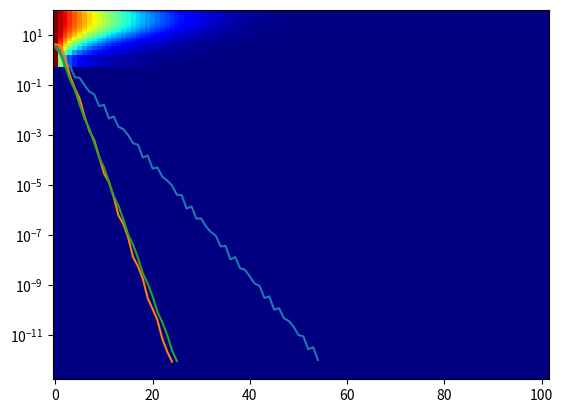

Source code (Python):
import numpy as np
import matplotlib.pyplot as plt


# uniform mesh

class Meshing:

    def __init__(self, x_size, y_size):
        self.x_lim = x_size
        self.y_lim = y_size

    def generate(self):
        self.mesh_grid = np.zeros((self.y_lim, self.x_lim))


class Boundary_Conditions:

    def __init__(self):
        pass


class LinAlg_direct:

    def __init__(self):
        pass

    def LU_decomp(A: np.ndarray) -> tuple[np.ndarray, np.ndarray] :
        # assumes no row swaps necessary, matrix is such that rows with earlier entries are always higher
        # also assumes no zero in the main diagonal
        # try to implement a way to rearrange the matrix if row swaps are necessary
        A_size = A.shape[0]
        L_inv_matrix = np.identity(A_size)
        A_new_matrix = A

        for j in range(A_size-1):
            L_j_matrix = np.identity(A_size)

            for i in range(j+1, A_size):
                L_j_matrix[i, j] = -A_new_matrix[i, j] / A_new_matrix[j, j]
            
            L_inv_matrix = L_j_matrix @ L_inv_matrix
            A_new_matrix = L_j_matrix @ A_new_matrix

        U_matrix = A_new_matrix
        L_matrix = np.linalg.inv(L_inv_matrix)
    
        return L_matrix, U_matrix

    def QR_decomp():
        pass


class LinAlg_iterative:

    def __init__(self):
        pass

    def residual_error(norm_type: str = "Euclidean"):
        

        
        match norm_type:

            case "Euclidean":
                pass

            case "Maximum":
                pass

            case "RMS":
                pass

        

    def Jacobi(A: np.ndarray, b: np.ndarray, u_0: np.ndarray):
        
        D = np.diag(np.diag(A))
        D_inv = np.linalg.inv(D)
        R = A - D
        u_old = u_0
        k = 0
        residual_array = []
        
        while True:
            u_new = -D_inv @ R @ u_old + D_inv @ b
            
            residual = np.linalg.norm(u_new - u_old)
            residual_array.append(residual)
            if residual < 1e-12:
                break
            k += 1
            u_old = u_new
        
        plt.semilogy(range(k+1), residual_array)
        plt.show()
        return u_new


    def Gauss_Seidel(A: np.ndarray, b: np.ndarray, u_0: np.ndarray):
        
        D = np.diag(np.diag(A))
        L = np.tril(A)      # lower triangular matrix part of A, not the same as L in LU decomposition
        U_star = A - L      # upper triangle in A without diags, not the same as U in LU decomposition
        L_inv = np.linalg.inv(L)

        u_old = u_0
        k = 0
        residual_array = []

        while True:
            u_new = -L_inv @ U_star @ u_old + L_inv @ b

            residual = np.linalg.norm(u_new - u_old)
            residual_array.append(residual)
            if residual < 1e-12:
                break
            k += 1
            u_old = u_new

        plt.semilogy(range(k+1), residual_array)
        plt.show()
        return u_new


    def SOR(A: np.ndarray, b: np.ndarray, u_0: np.ndarray, relaxation: float):
        
        w = relaxation
        D = np.diag(np.diag(A))
        L_star = A - np.triu(A)     # lower triangle in A without diags, not the same as U in LU decomposition
        U_star = A - np.tril(A)     # upper triangle in A without diags, not the same as U in LU decomposition
        DwL_inv = np.linalg.inv(D + w*L_star)

        u_old = u_0
        k = 0
        residual_array = []

        while True:
            u_new = DwL_inv @ (w*b - (w*U_star + (w-1)*D) @ u_old) 

            residual = np.linalg.norm(u_new - u_old)
            residual_array.append(residual)
            if residual < 1e-12:
                break
            k += 1
            u_old = u_new

        plt.semilogy(range(k+1), residual_array)
        plt.show()
        return u_new           
        

A = np.array([[1, 2, 1], [-1, -1, 3], [-2, 1, 1]])
print(LinAlg_direct.LU_decomp(A))

A1 = np.array([[8, 2, 0], [3, -5, 7], [-2, 1, 9]])
b1 = np.array([[12, 14, 27]]).T
u1_0 = np.array([[3, 2, 1]]).T
print(LinAlg_iterative.Jacobi(A1, b1, u1_0))
print(LinAlg_iterative.Gauss_Seidel(A1, b1, u1_0))
print(LinAlg_iterative.SOR(A1, b1, u1_0, 0.8))






x_size = 100
y_size = 100

u = np.zeros((y_size+2, x_size+2))

u[1:101, 0] = 1000

print(u)
#plt.pcolormesh(range(42), range(42), u)
#plt.show()

for i in range(300):
    for x in range(1, 101):
        for y in range(1, 101):
            u[[0, 101], :] = 0
            u[x,y] = (u[x-1, y] + u[x+1, y] + u[x, y-1] + u[x, y+1]) / 4

plt.pcolormesh(range(102), range(102), u, cmap="jet")
plt.show()

